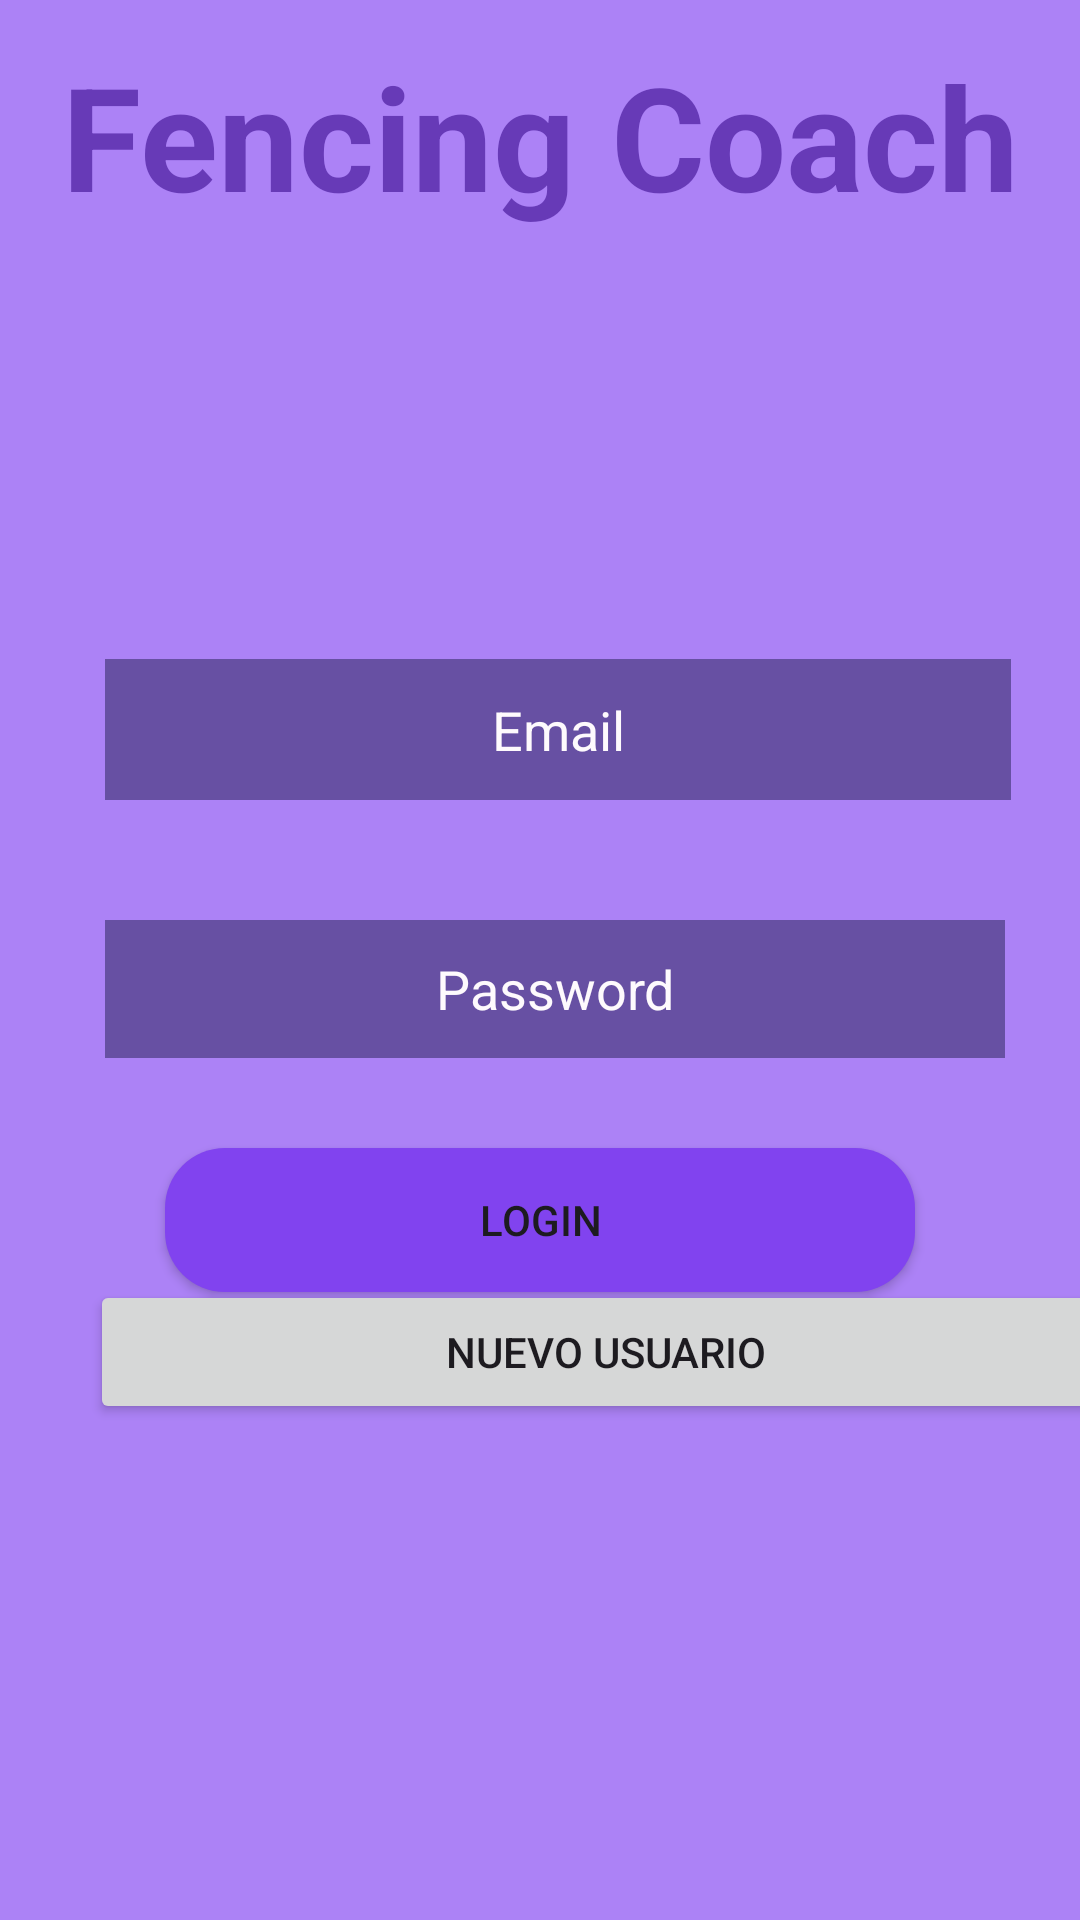

Android layout source for this screen:
<!-- AndroidManifest.xml: application theme Theme.FencingCoachApplication -->
<!-- res/layout/activity_loguin.xml -->
<?xml version="1.0" encoding="utf-8"?>
<androidx.constraintlayout.widget.ConstraintLayout xmlns:android="http://schemas.android.com/apk/res/android"
    xmlns:app="http://schemas.android.com/apk/res-auto"
    xmlns:tools="http://schemas.android.com/tools"
    android:id="@+id/main"
    android:layout_width="match_parent"
    android:layout_height="match_parent"
    android:background="#AC82F6"
    tools:context=".LoguinActivity">


    <LinearLayout
        android:id="@+id/linearLayout"
        android:layout_width="350dp"
        android:layout_height="261dp"
        android:background="@color/backgrounColor"
        android:orientation="vertical"
        app:layout_constraintBottom_toBottomOf="parent"
        app:layout_constraintEnd_toEndOf="parent"
        app:layout_constraintStart_toStartOf="parent"
        app:layout_constraintTop_toTopOf="parent">

        <EditText
            android:id="@+id/editTextSesionCode"
            android:layout_width="302dp"
            android:layout_height="47dp"
            android:layout_marginStart="30dp"
            android:layout_marginTop="30dp"
            android:layout_marginEnd="30dp"
            android:layout_marginBottom="30dp"
            android:background="#6750A3"
            android:hint="Email"
            android:textAlignment="center"
            android:textColor="#FEFAFD"
            android:textColorHint="#FEFAFD" />

        <EditText
            android:ems="10"
            android:inputType="textPassword"
            android:id="@+id/editTextPassword"
            android:layout_width="300dp"
            android:layout_height="46dp"
            android:layout_marginStart="30dp"
            android:layout_marginTop="10dp"
            android:layout_marginEnd="30dp"
            android:layout_marginBottom="30dp"
            android:background="#6750A3"
            android:hint="Password"
            android:textAlignment="center"
            android:textColor="#FEFAFD"
            android:textColorHint="#FEFAFD" />

        <Button
            android:id="@+id/buttonRegistrar"
            android:layout_width="match_parent"
            android:layout_height="wrap_content"
            android:layout_marginLeft="50dp"
            android:layout_marginRight="50dp"
            android:background="@drawable/rounded_button"
            android:onClick="login"
            android:text="Login" />
    </LinearLayout>

    <LinearLayout
        android:layout_width="344dp"
        android:layout_height="74dp"
        android:layout_marginLeft="30dp"
        android:orientation="horizontal"
        app:layout_constraintBottom_toBottomOf="parent"
        app:layout_constraintEnd_toEndOf="parent"
        app:layout_constraintHorizontal_bias="0.0"
        app:layout_constraintStart_toStartOf="parent"
        app:layout_constraintTop_toTopOf="parent"
        app:layout_constraintVertical_bias="0.754">

        <Button
            android:id="@+id/crearUsuario"
            android:layout_width="match_parent"
            android:layout_height="wrap_content"
            android:layout_weight="1"
            android:onClick="crearUsuario"
            android:text="nuevo usuario" />
    </LinearLayout>

    <LinearLayout
        android:layout_width="349dp"
        android:layout_height="233dp"
        android:orientation="vertical"
        app:layout_constraintBottom_toBottomOf="parent"
        app:layout_constraintEnd_toEndOf="parent"
        app:layout_constraintStart_toStartOf="parent"
        app:layout_constraintTop_toTopOf="parent"
        app:layout_constraintVertical_bias="0.032">

        <TextView
            android:id="@+id/textView"
            android:layout_width="match_parent"
            android:layout_height="wrap_content"
            android:text="Fencing Coach"
            android:textAlignment="center"
            android:textColor="#673AB7"
            android:textSize="48sp"
            android:textStyle="bold" />

        <ImageView
            android:id="@+id/imageView"
            android:layout_width="match_parent"
            android:layout_height="wrap_content"
            app:srcCompat="@drawable/esgrima" />
    </LinearLayout>

</androidx.constraintlayout.widget.ConstraintLayout>
<!-- resources referenced by this layout -->
<resources>
  <color name="backgrounColor">#AC82F6</color>
  <!-- drawable rounded_button (drawable) -->
  <?xml version="1.0" encoding="utf-8"?>
  <shape xmlns:android="http://schemas.android.com/apk/res/android"
      android:shape="rectangle">
      <corners android:radius="20dp" /> 
      <solid android:color="@color/colorPrimary" /> 
  </shape>
  <style name="Theme.FencingCoachApplication" parent="Base.Theme.FencingCoachApplication" />
  <color name="colorPrimary">#FF8143EF</color>
  <style name="Base.Theme.FencingCoachApplication" parent="Theme.Material3.DayNight.NoActionBar">
          
          
      </style>
</resources>
